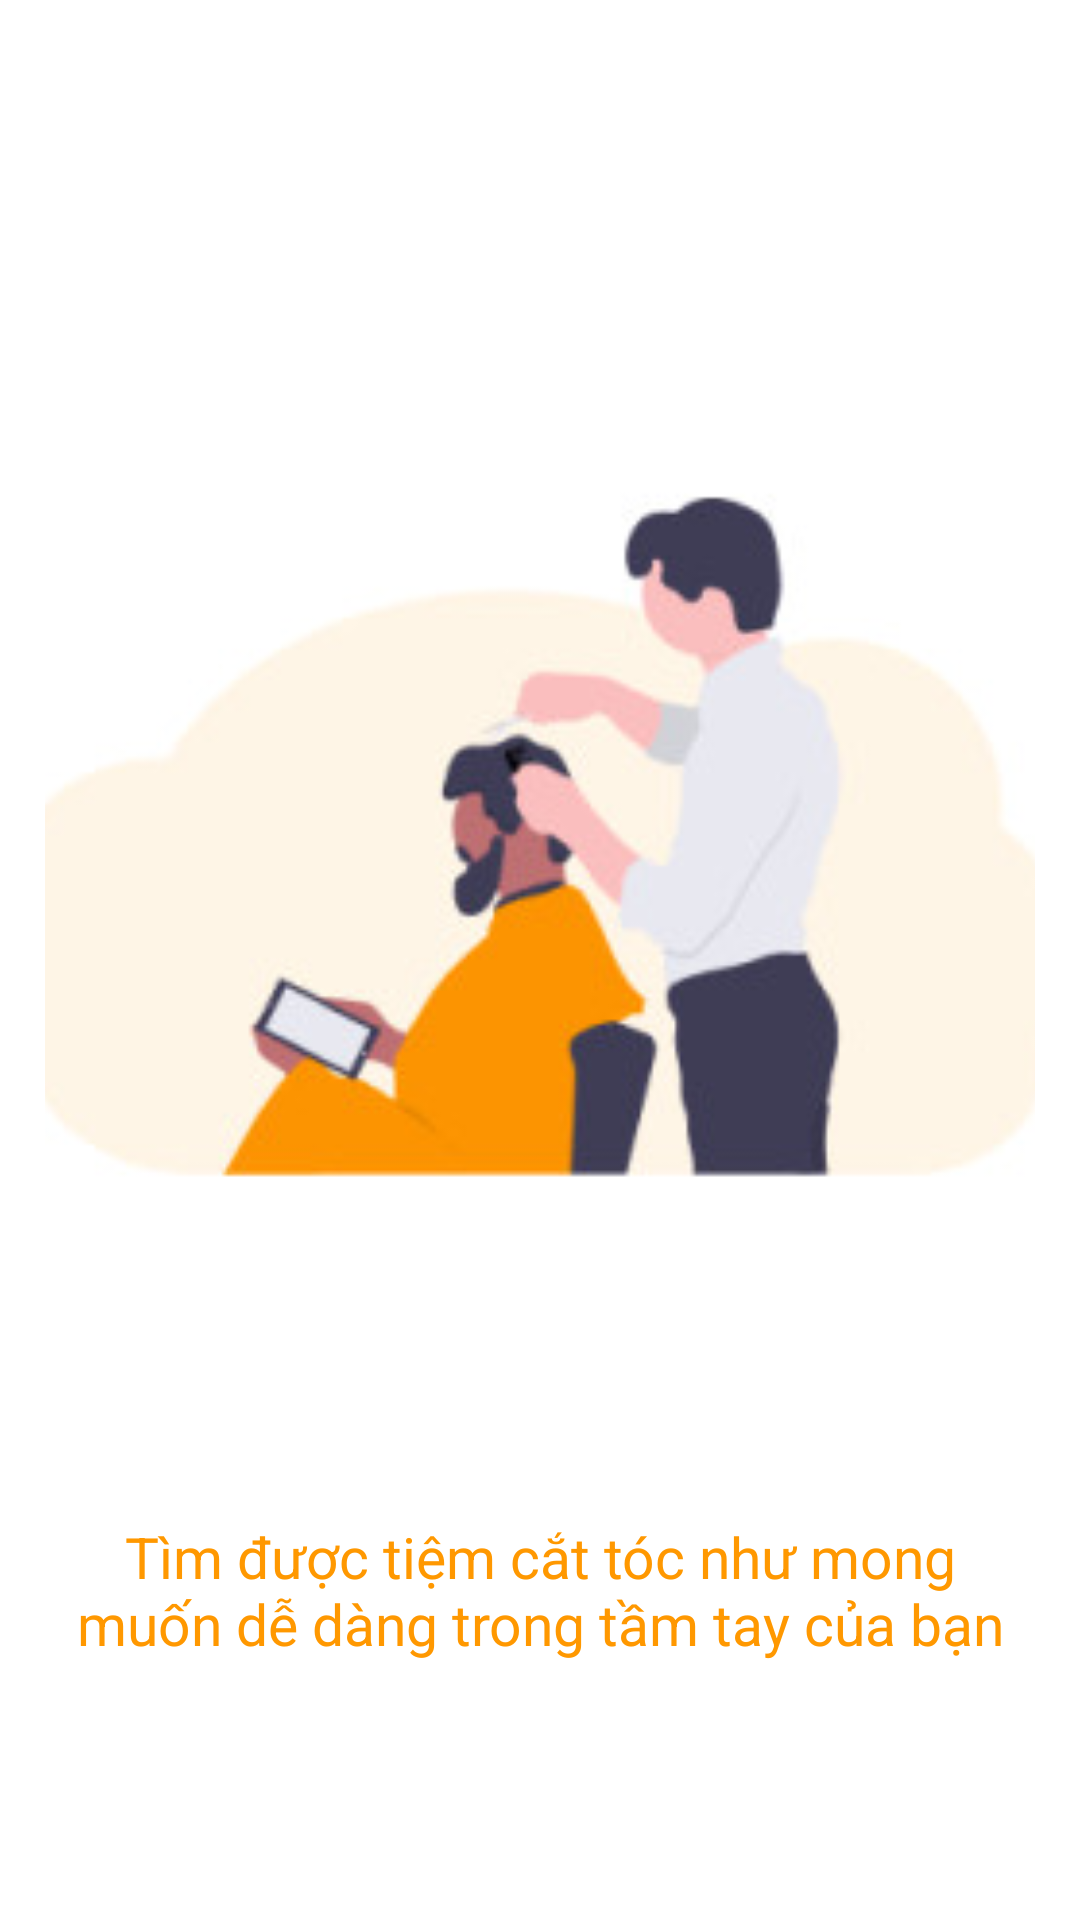

Layout XML and referenced resources for this Android screen:
<!-- AndroidManifest.xml: application theme Theme.DA_1 -->
<!-- res/layout/fragment_onboarding.xml -->
<?xml version="1.0" encoding="utf-8"?>
<LinearLayout xmlns:android="http://schemas.android.com/apk/res/android"
    xmlns:tools="http://schemas.android.com/tools"
    android:layout_width="match_parent"
    android:layout_height="match_parent"
    android:orientation="vertical"
    android:gravity="center"
    android:padding="15sp"
    tools:context=".OnboardingFragment"
    android:background="@color/white">

    <ImageView
        android:layout_width="400sp"
        android:layout_height="400sp"
        android:background="@drawable/cuttoms_img"
        android:src="@mipmap/cattoc"/>

    <TextView
        android:layout_width="wrap_content"
        android:layout_height="wrap_content"
        android:text="Tìm được tiệm cắt tóc như mong muốn dễ dàng trong tầm tay của bạn"
        android:textSize="19sp"
        android:gravity="center"
        android:textColor="@color/black"
        android:paddingTop="20dp"/>





</LinearLayout>
<!-- resources referenced by this layout -->
<resources>
  <color name="black">#FF9800</color>
  <color name="white">#FFFFFFFF</color>
  <!-- mipmap cattoc: jpg bitmap (mipmap-xhdpi, 9284 bytes) -->
  <style name="Theme.DA_1" parent="Theme.MaterialComponents.DayNight.NoActionBar">
          
          <item name="colorPrimary">@color/purple_500</item>
          <item name="colorPrimaryVariant">@color/purple_700</item>
          <item name="colorOnPrimary">@color/white</item>
          
          <item name="colorSecondary">@color/teal_200</item>
          <item name="colorSecondaryVariant">@color/teal_700</item>
          <item name="colorOnSecondary">@color/black</item>
          
          <item name="android:statusBarColor">?attr/colorPrimaryVariant</item>
          
      </style>
  <color name="purple_500">#FFC02D</color>
  <color name="purple_700">#FFC02D</color>
  <color name="teal_200">#FF03DAC5</color>
  <color name="teal_700">#FF018786</color>
</resources>
